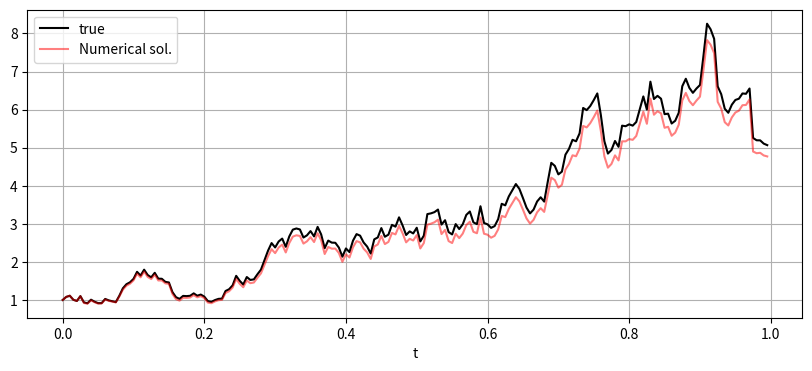

Generate this figure with matplotlib:
# -*- coding: utf-8 -*-
import numpy as np
import scipy.stats as stats
import matplotlib.pyplot as plt
import matplotlib.animation as animation

%matplotlib inline

dw = np.arange(5)
w = np.cumsum(dw)
print(len(dw), len(w))
print(dw)
print(w)

np.random.seed(123)

mu, sigma = 2, 1
x0 = 1
tend = 1.0
num = 200
dt = tend/num
#print(dt)

t = np.arange(0.0, tend, dt)
dw =  stats.norm.rvs(loc=0, scale=np.sqrt(dt), size=num) #scaleには標準偏差を与える
dw[0] = 0
w = np.cumsum(dw)# w(k)=w(k-1)+dw(k)
x_true = x0*np.exp( (mu - (sigma**2)/2.0 )*t + (sigma*w) )

x = x0
x_data = np.zeros(num) # strage for x
x_data[0] = x0
for k in range(1,num):
    x += mu*x*dt + sigma*x*dw[k]
    x_data[k] = x

    
fig = plt.figure(figsize=(10,4))
plt.plot(t, x_true, c='k', label='true')
plt.plot(t, x_data, c='r', label='Numerical sol.', alpha=0.5)
plt.xlabel('t')
plt.legend()
plt.grid()

#plt.savefig('fig_SM_StochasticDE.png', bbox_inches='tight')
plt.show()

